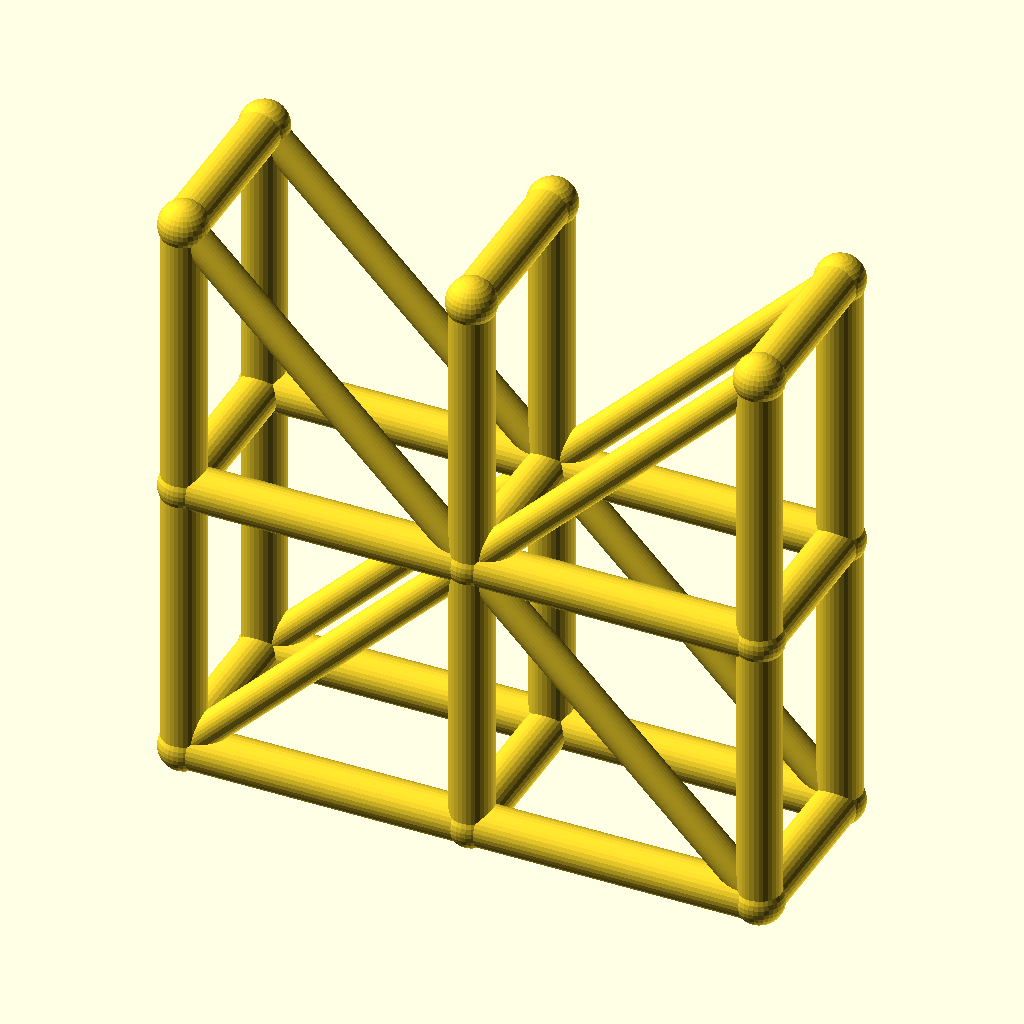
Cell 1: the model at its default parameters.
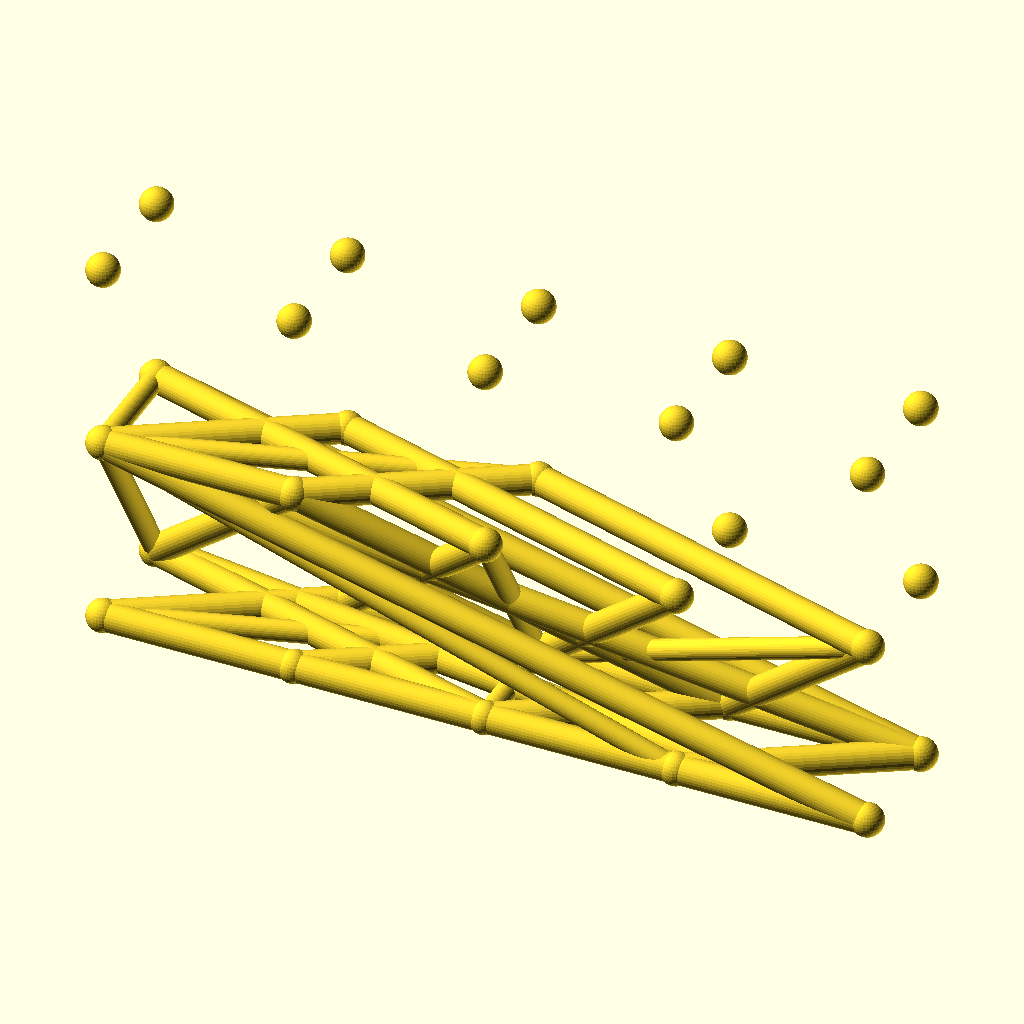
Cell 2 — spans set to 4, the other parameters unchanged.
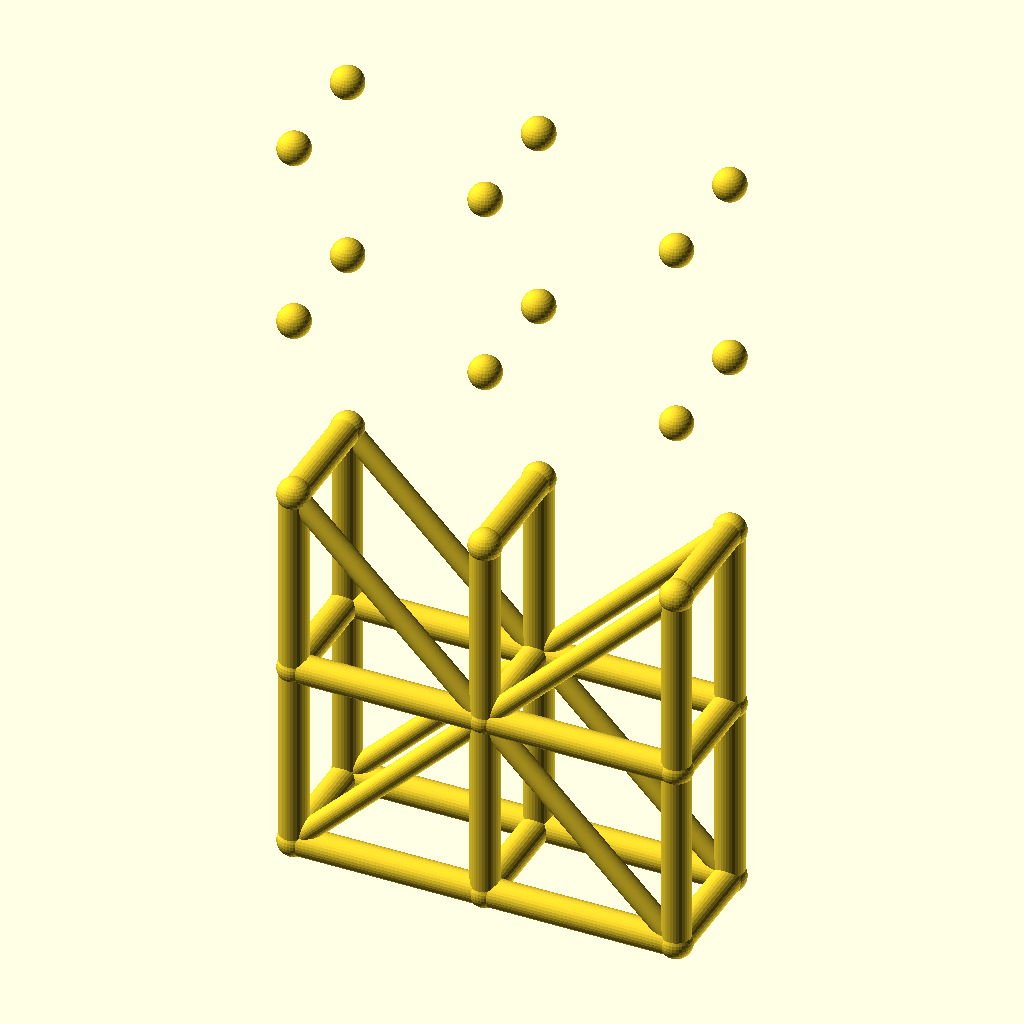
Cell 3: levels = 4 (everything else at default).
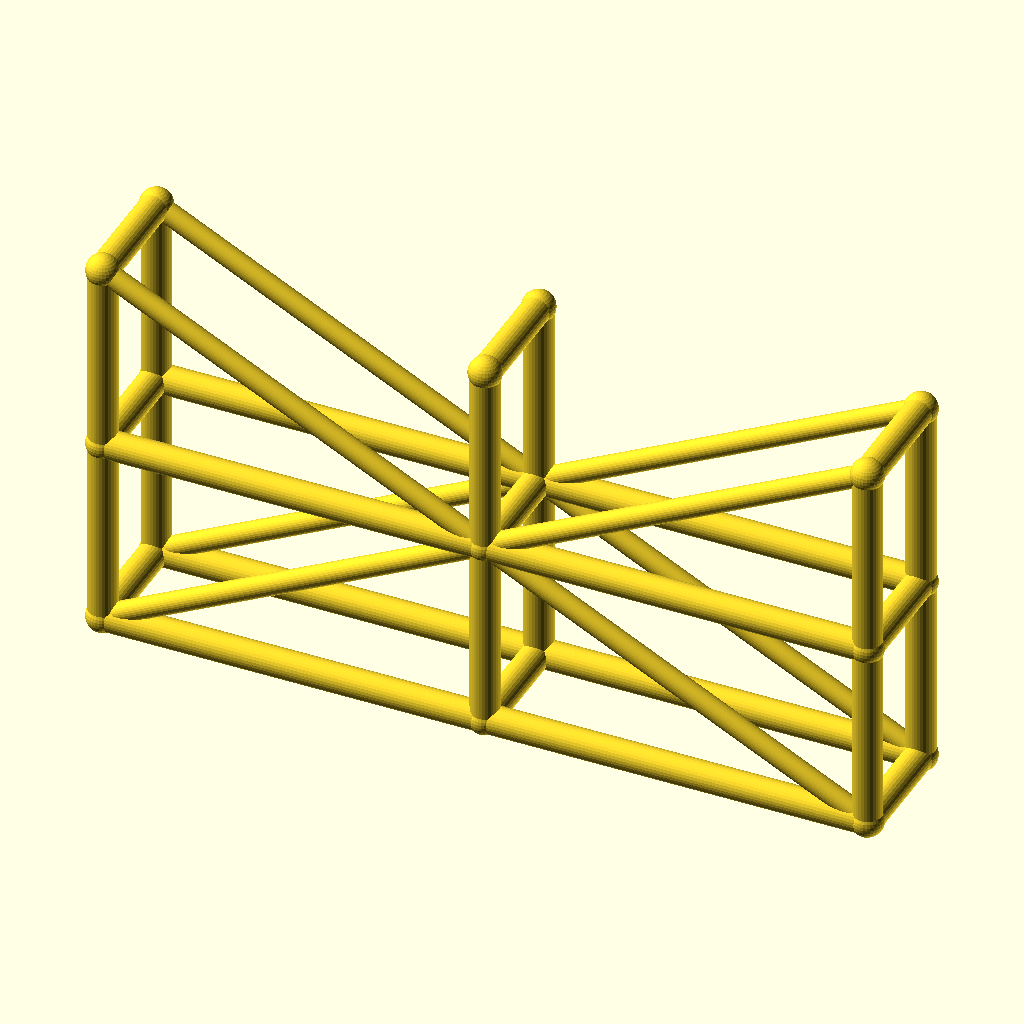
Cell 4: bay_l = 80 (everything else at default).
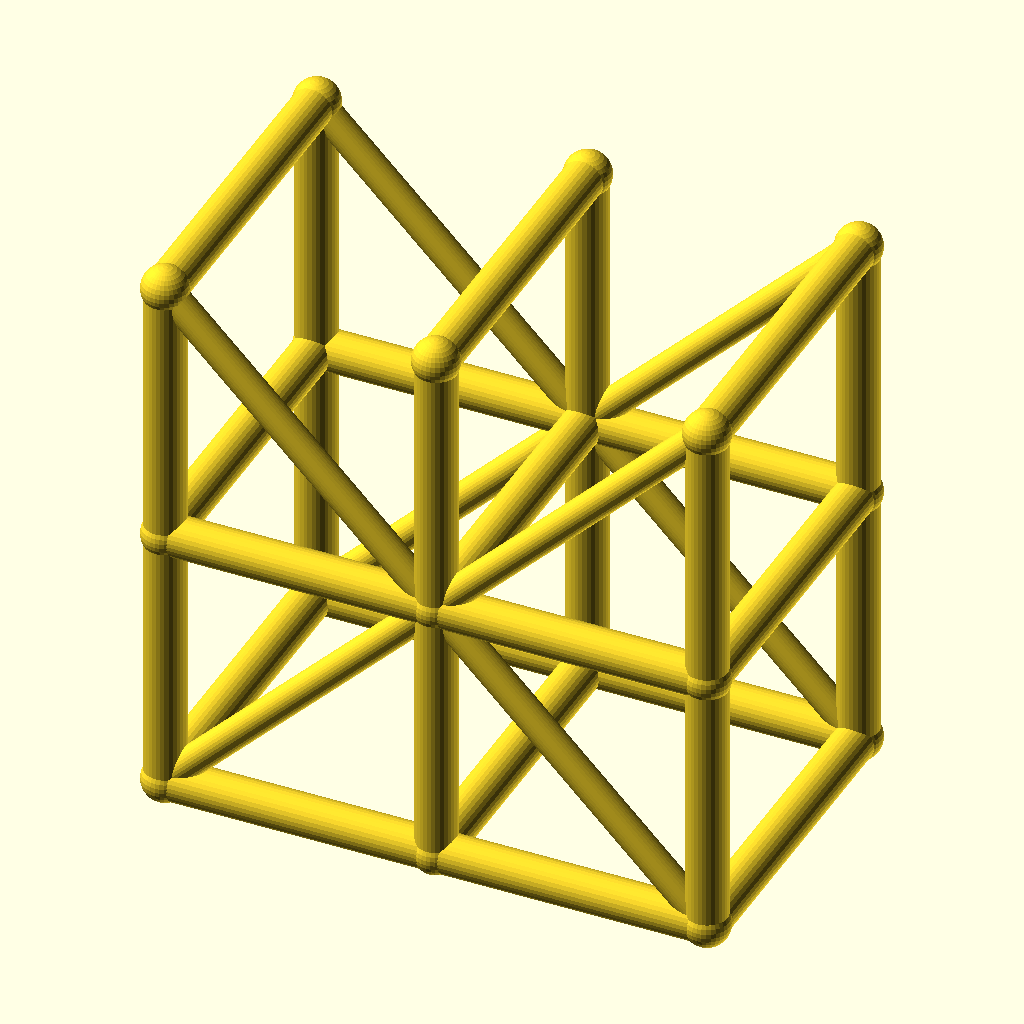
Cell 5 — tower_w set to 48, the other parameters unchanged.
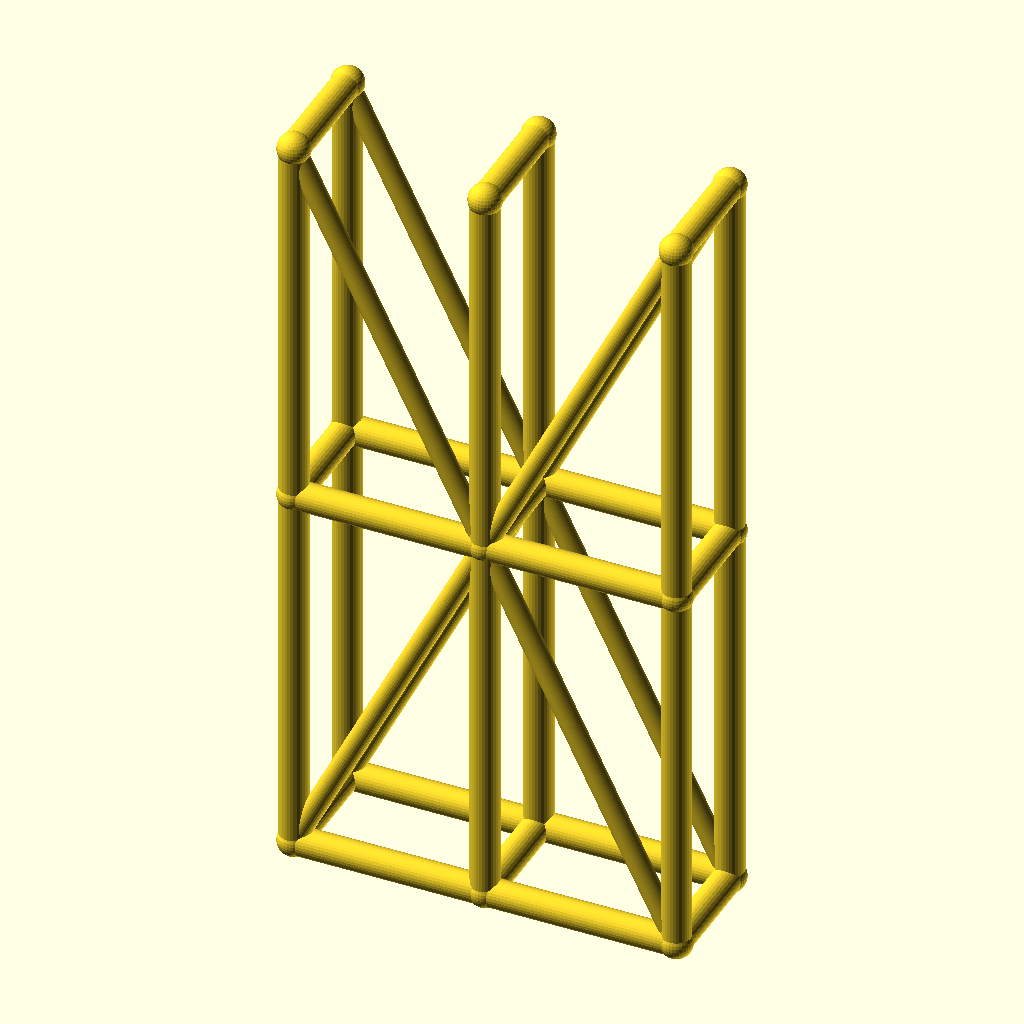
Cell 6: the same model with lift_h = 80.
All cells are drawn from the same view direction (rotation 55°, 0°, 25°, orthographic, colour scheme Cornfield), but the view is re-fitted for each cell, so position and scale can differ between cells as well as the parameter.
OpenSCAD source file optional_data/data/wire3/scaffold/scene_0231.scad:
$fn = 32;

// ----------------------------------------------------------------------
// Scaffold tower: 2 spans x 2 lifts
// ----------------------------------------------------------------------

// --- parameters (mm) ---
spans = 2;                // spans along X
levels = 2;               // lift levels
bay_l = 40;               // span length, X
tower_w = 24;             // tower width, Y
lift_h = 40;              // lift height, Z
post_r = 3;               // post and ledger radius
brace_r = 2.2;            // diagonal brace radius
joint_r = 3.4;            // joint ball radius

bbox_x = spans * bay_l + 2 * joint_r;  // overall X, joints included
bbox_y = tower_w + 2 * joint_r;  // overall Y, joints included
bbox_z = levels * lift_h + 2 * joint_r;  // overall Z, joints included
post_d = 2 * post_r;  // post stock diameter
brace_d = 2 * brace_r;  // brace stock diameter
tower_l = spans * bay_l;  // tower footprint length
tower_h = levels * lift_h;  // tower height
nodes = [for (lvl = [0 : levels], side = [0, 1], st = [0 : spans]) [st * bay_l, side * tower_w, lvl * lift_h]];

module member(a, b, r) {
  /* round stock from joint a to joint b, ends buried in the joint balls */
  d = b - a;
  length = norm(d);
  translate(a) rotate([0, acos(d[2] / length), atan2(d[1], d[0])])
    cylinder(h = length, r = r);
}

module joint(p, r) {
  /* ball at the joint centre, fatter than every member meeting there */
  translate(p) sphere(r = r);
}

/* members - each call is one graph edge */
member(nodes[0], nodes[6], post_r);
member(nodes[1], nodes[7], post_r);
member(nodes[2], nodes[8], post_r);
member(nodes[0], nodes[1], post_r);
member(nodes[1], nodes[2], post_r);
member(nodes[3], nodes[9], post_r);
member(nodes[4], nodes[10], post_r);
member(nodes[5], nodes[11], post_r);
member(nodes[3], nodes[4], post_r);
member(nodes[4], nodes[5], post_r);
member(nodes[6], nodes[12], post_r);
member(nodes[7], nodes[13], post_r);
member(nodes[8], nodes[14], post_r);
member(nodes[6], nodes[7], post_r);
member(nodes[7], nodes[8], post_r);
member(nodes[9], nodes[15], post_r);
member(nodes[10], nodes[16], post_r);
member(nodes[11], nodes[17], post_r);
member(nodes[9], nodes[10], post_r);
member(nodes[10], nodes[11], post_r);
member(nodes[0], nodes[3], post_r);
member(nodes[1], nodes[4], post_r);
member(nodes[2], nodes[5], post_r);
member(nodes[6], nodes[9], post_r);
member(nodes[7], nodes[10], post_r);
member(nodes[8], nodes[11], post_r);
member(nodes[12], nodes[15], post_r);
member(nodes[13], nodes[16], post_r);
member(nodes[14], nodes[17], post_r);
member(nodes[0], nodes[7], brace_r);
member(nodes[7], nodes[2], brace_r);
member(nodes[3], nodes[10], brace_r);
member(nodes[10], nodes[5], brace_r);
member(nodes[12], nodes[7], brace_r);
member(nodes[7], nodes[14], brace_r);
member(nodes[15], nodes[10], brace_r);
member(nodes[10], nodes[17], brace_r);

/* joint balls */
for (p = nodes) joint(p, joint_r);
Parameter table extracted from the source (name, type, default, range or options):
spans: number, default 2
levels: number, default 2
bay_l: number, default 40
tower_w: number, default 24
lift_h: number, default 40
post_r: number, default 3
brace_r: number, default 2.2
joint_r: number, default 3.4
